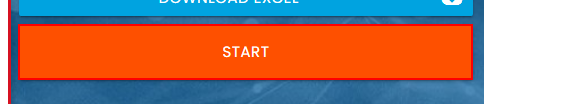
Workflow: Main

Step 1: click on the button

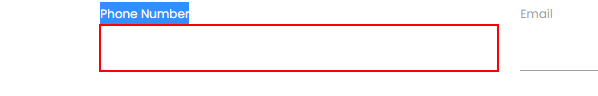
Step 2: type "[CurrentRow("Phone Number").ToString]" into the text box

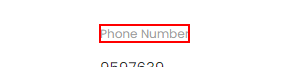
Step 3: Find Element 'LABEL' on the label 'Phone Number'

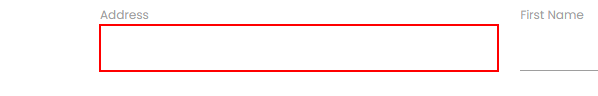
Step 4: type "[CurrentRow("Address").ToString]" into the text box

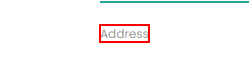
Step 5: Find Element 'LABEL' on the label 'Address'

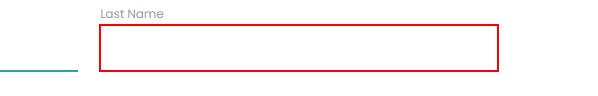
Step 6: type "[CurrentRow("Last Name").ToString]" into the text box

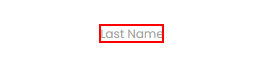
Step 7: Find Element 'LABEL' on the label 'Last Name'

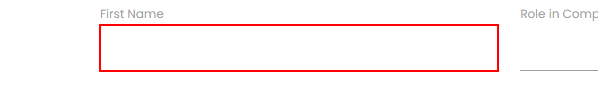
Step 8: type "[CurrentRow("First Name").ToString]" into the text box

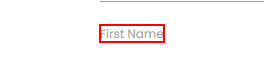
Step 9: Find Element 'LABEL' on the label 'First Name'

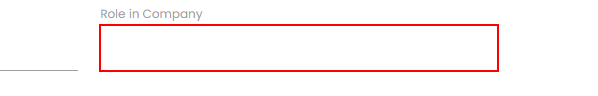
Step 10: type "[CurrentRow("Role in Company").ToString]" into the text box

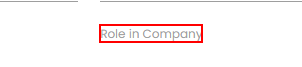
Step 11: Find Element 'LABEL' on the label 'Role in Company'

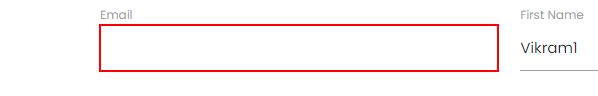
Step 12: type "[CurrentRow("Email").ToString]" into the text box

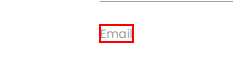
Step 13: Find Element 'LABEL' on the label 'Email'

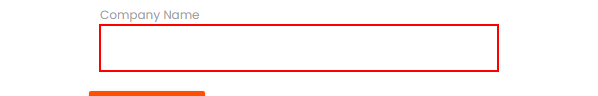
Step 14: type "[CurrentRow("Company Name").ToString]" into the text box

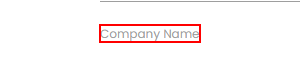
Step 15: Find Element 'LABEL' on the label 'Company Name'

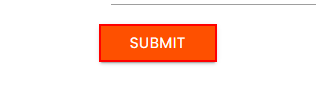
Step 16: click on the text box